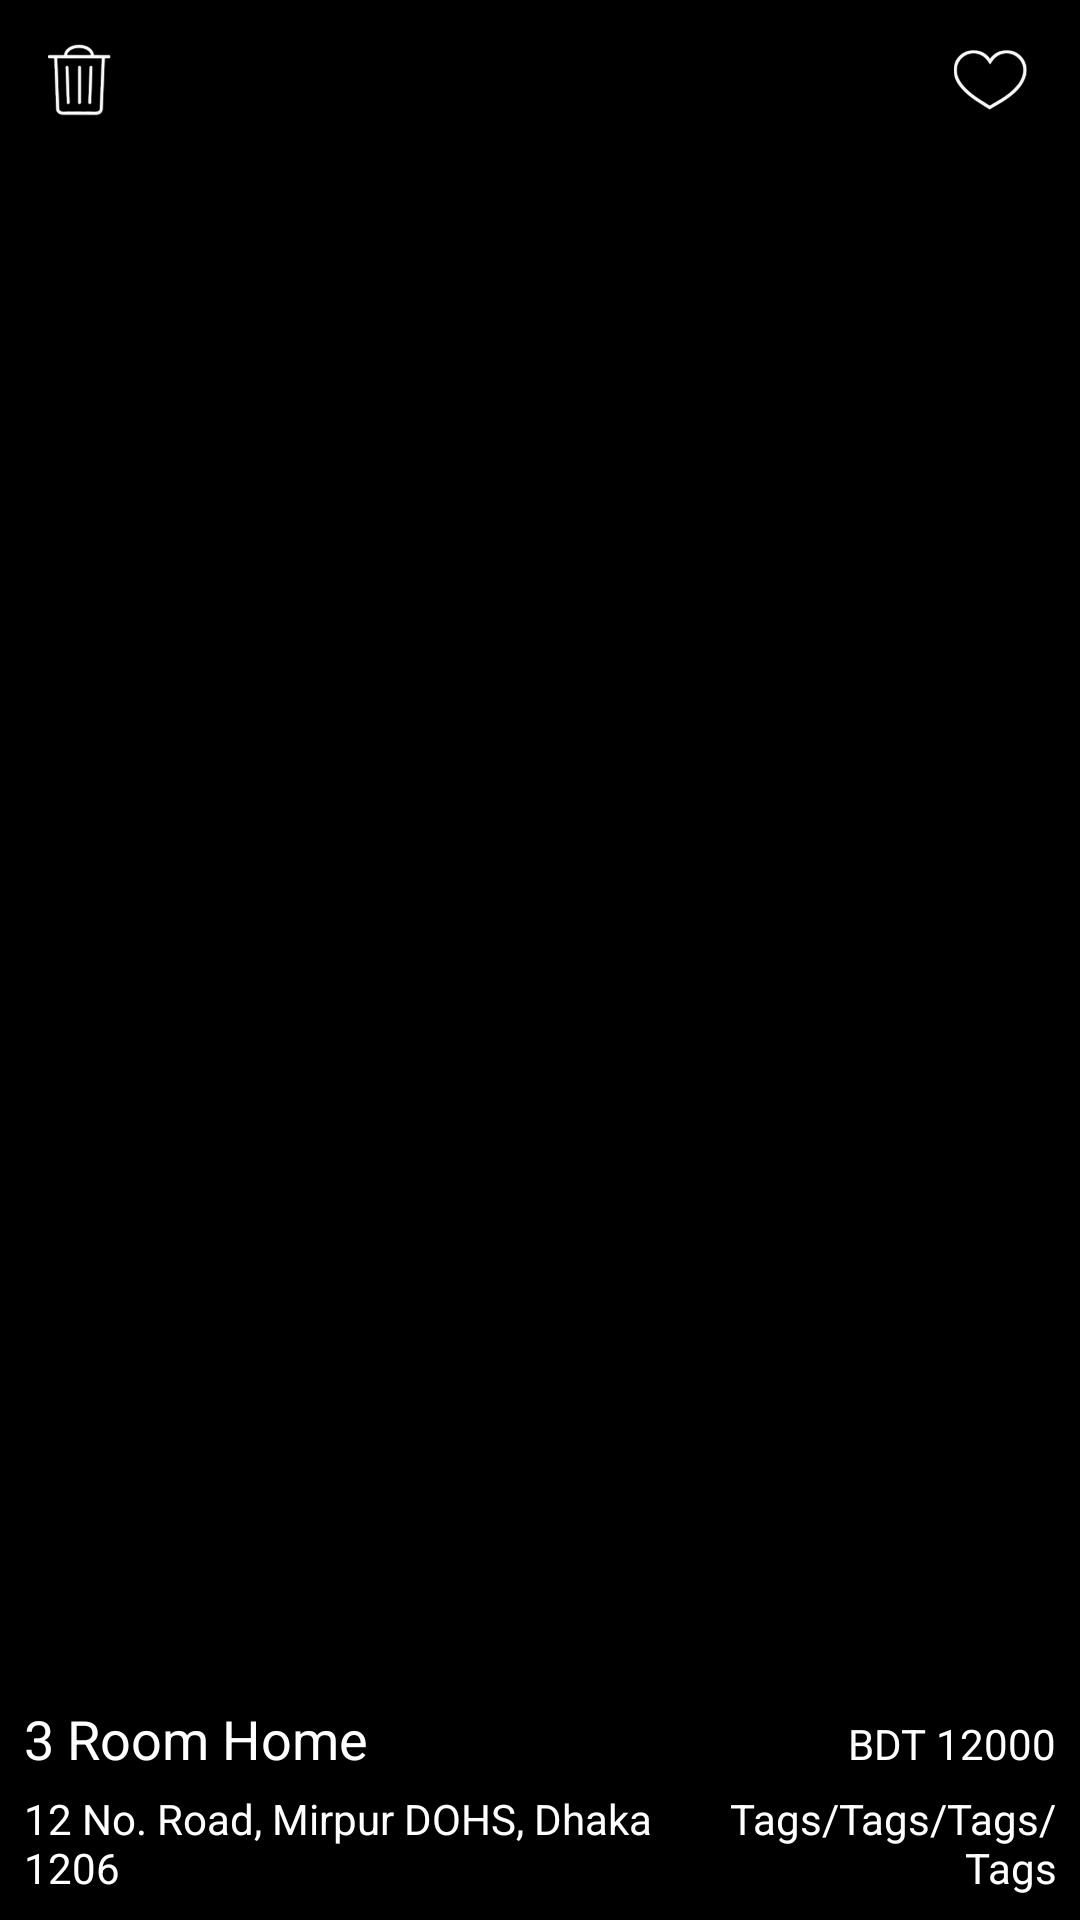

This screen was rendered from an Android layout file. Write that file and the resources it references.
<!-- AndroidManifest.xml: application theme AppTheme -->
<!-- res/layout/list_property_items.xml -->
<RelativeLayout xmlns:android="http://schemas.android.com/apk/res/android"
    xmlns:aapt="http://schemas.android.com/aapt"
    xmlns:app="http://schemas.android.com/apk/res-auto"
    android:layout_width="match_parent"
    android:layout_height="208dp"
    android:layout_alignParentBottom="true"
    android:background="@color/black"
    android:layout_marginTop="5dp">

    <ImageView
        android:id="@+id/map_preview_box_listing_image"
        android:layout_width="match_parent"
        android:layout_height="match_parent"
        android:layout_centerInParent="true"
        android:scaleType="centerCrop"/>

    <View
        android:layout_width="match_parent"
        android:layout_height="match_parent"
        android:background="@drawable/preview_box_gradient" />

    <RelativeLayout
        android:layout_width="match_parent"
        android:layout_height="wrap_content"
        android:layout_alignParentBottom="true"
        android:padding="8dp">

        <LinearLayout
            android:id="@+id/layoutAbove"
            android:layout_width="match_parent"
            android:layout_height="wrap_content"
            android:orientation="horizontal">

            <TextView
                android:id="@+id/map_preview_box_title"
                android:layout_width="wrap_content"
                android:layout_height="wrap_content"
                android:layout_alignBottom="@+id/map_preview_box_price"
                android:layout_alignParentLeft="true"
                android:layout_toLeftOf="@+id/map_preview_box_price"
                android:layout_weight="1"
                android:ellipsize="end"
                android:text="3 Room Home"
                android:textColor="@color/white"
                android:textSize="18dp" />

            <TextView
                android:id="@+id/map_preview_box_price"
                android:layout_width="wrap_content"
                android:layout_height="wrap_content"
                android:layout_alignParentRight="true"
                android:layout_alignParentTop="true"
                android:layout_weight="1"
                android:gravity="right"
                android:includeFontPadding="false"
                android:text="BDT 12000"
                android:textColor="@color/white"
                android:textSize="14sp" />


        </LinearLayout>

        

        <LinearLayout
            android:id="@+id/layoutBelow"
            android:layout_width="match_parent"
            android:layout_height="wrap_content"
            android:layout_below="@+id/layoutAbove"
            android:layout_marginTop="5dp"
            android:orientation="horizontal">

            <TextView
                android:id="@+id/map_preview_box_city_state_zip"
                android:layout_width="wrap_content"
                android:layout_height="wrap_content"
                android:layout_weight="1"
                android:text="12 No. Road, Mirpur DOHS, Dhaka 1206"
                android:textColor="@color/white" />

            <TextView
                android:id="@+id/map_preview_box_tags"
                android:layout_width="wrap_content"
                android:layout_height="wrap_content"
                android:layout_alignParentRight="true"
                android:layout_below="@+id/map_preview_box_price"
                android:layout_weight="1"
                android:gravity="right"
                android:text="Tags/Tags/Tags/Tags"
                android:textColor="@color/white" />

        </LinearLayout>


    </RelativeLayout>

    <ImageButton
        android:id="@+id/map_preview_box_hide"
        android:layout_width="56dp"
        android:layout_height="56dp"
        android:layout_alignParentLeft="true"
        android:layout_alignParentTop="true"
        android:background="@null"
        android:scaleType="fitCenter"
        android:padding="14dp"
        android:src="@drawable/ic_listing_to_hide" />

    <ImageButton
        android:id="@+id/map_preview_box_favorite"
        android:layout_width="56dp"
        android:layout_height="56dp"
        android:layout_alignParentRight="true"
        android:layout_alignParentTop="true"
        android:background="@null"
        android:scaleType="fitCenter"
        android:padding="14dp"
        android:src="@drawable/ic_listing_to_favorite" />
</RelativeLayout>
<!-- resources referenced by this layout -->
<resources>
  <color name="black">#000000</color>
  <color name="white">#FFFFFF</color>
  <!-- drawable ic_listing_to_favorite: png bitmap (drawable, 4284 bytes) -->
  <!-- drawable ic_listing_to_hide: png bitmap (drawable, 5798 bytes) -->
  <!-- drawable preview_box_gradient (drawable-hdpi) -->
  <?xml version="1.0" encoding="utf-8"?>
  <layer-list xmlns:android="http://schemas.android.com/apk/res/android"
      xmlns:aapt="http://schemas.android.com/aapt"
      xmlns:app="http://schemas.android.com/apk/res-auto">
      <item>
          <shape>
              <gradient
                  android:angle="270"
                  android:centerColor="@color/transparent"
                  android:centerX="50%"
                  android:centerY="50%"
                  android:endColor="@color/transparent_black_50_percent"
                  android:startColor="@color/transparent_black_50_percent"
                  android:type="linear" />
          </shape>
      </item>
  </layer-list>
  <style name="AppTheme" parent="Theme.AppCompat.Light.DarkActionBar">
          
          <item name="colorPrimary">@color/colorPrimary</item>
          <item name="colorPrimaryDark">@color/colorPrimaryDark</item>
          <item name="colorAccent">@color/colorAccent</item>
      </style>
  <color name="transparent">#00000000</color>
  <color name="transparent_black_50_percent">#80000000</color>
  <color name="colorPrimary">#3F51B5</color>
  <color name="colorPrimaryDark">#303F9F</color>
  <color name="colorAccent">#FF4081</color>
</resources>
